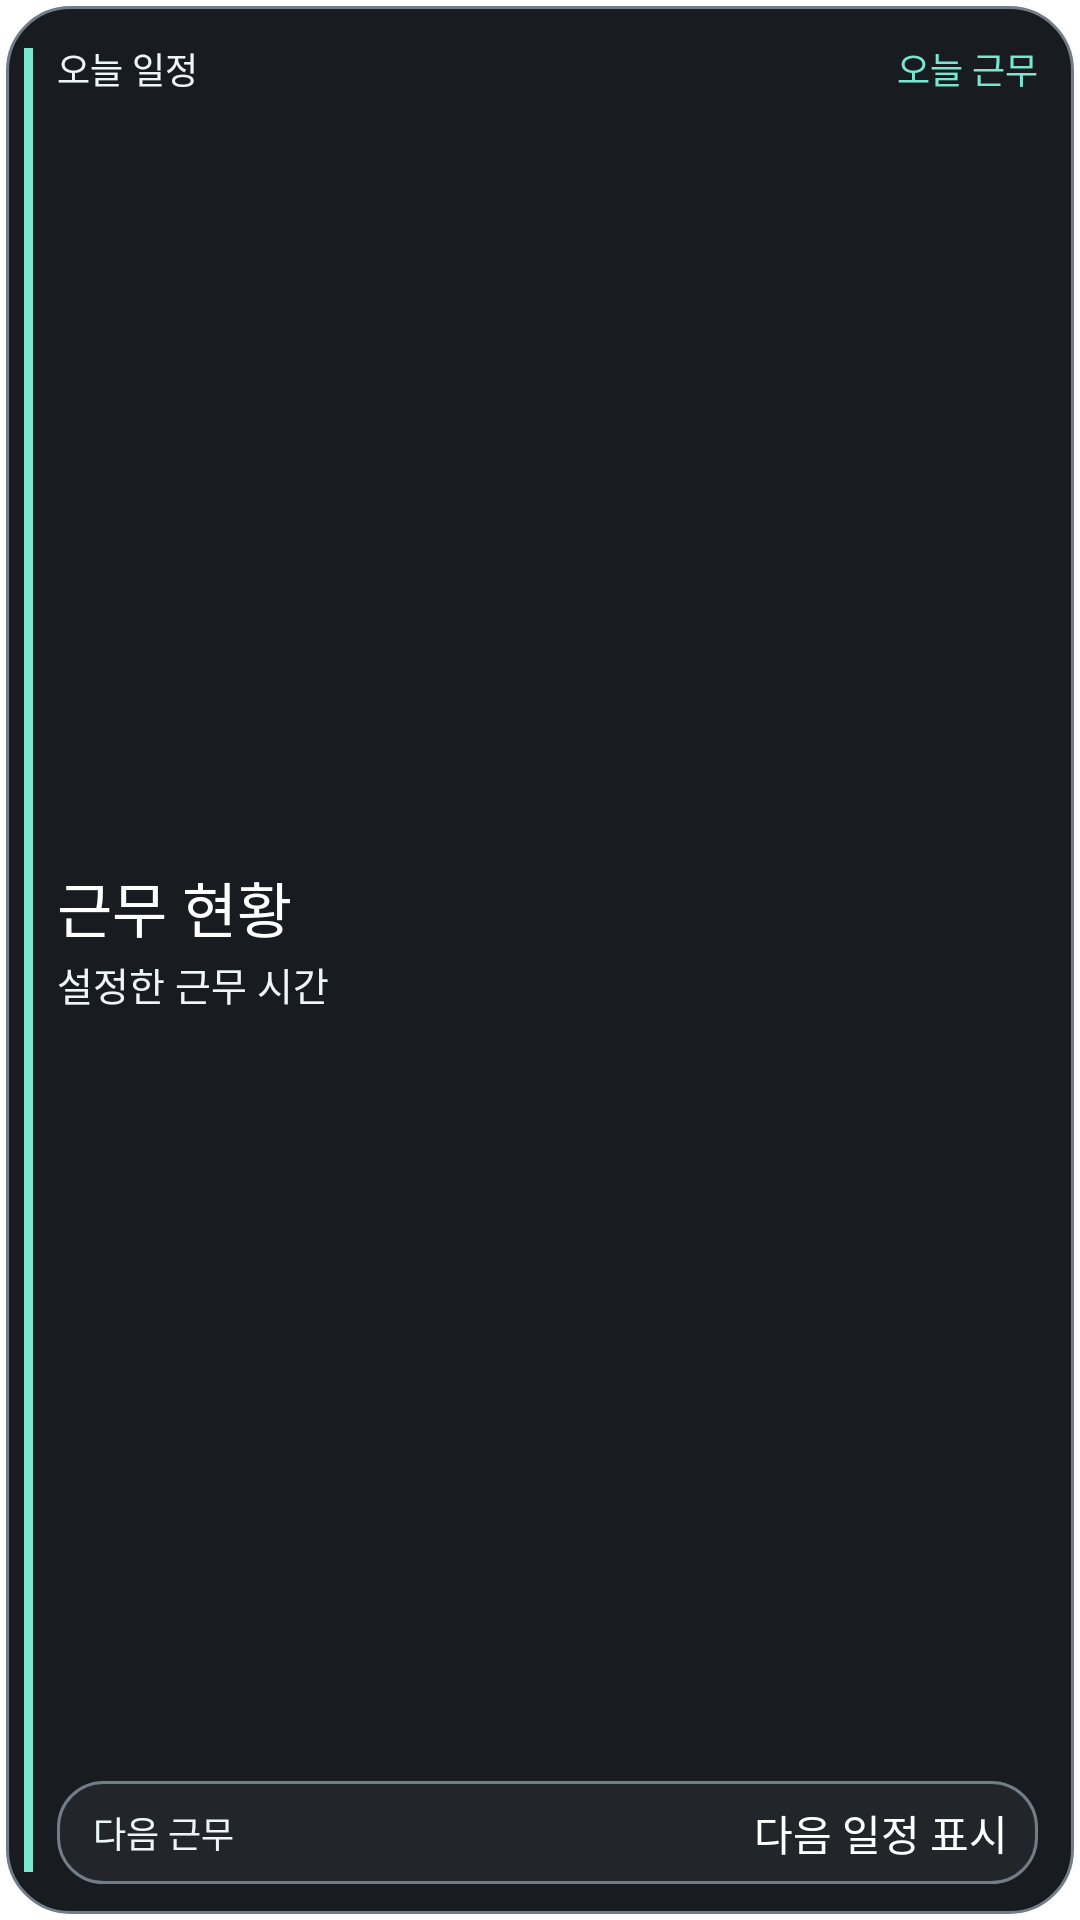

Write the Android layout XML for this screen, with the resource values it uses.
<!-- AndroidManifest.xml: fallback theme Theme.MaterialComponents.DayNight.NoActionBar -->
<!-- res/layout/alarmpyo_shift_widget_preview.xml -->
<?xml version="1.0" encoding="utf-8"?>
<FrameLayout xmlns:android="http://schemas.android.com/apk/res/android"
    android:layout_width="match_parent"
    android:layout_height="match_parent"
    android:background="@android:color/transparent"
    android:contentDescription="@string/alarmpyo_widget_description"
    android:padding="2dp">

    <LinearLayout
        android:layout_width="match_parent"
        android:layout_height="match_parent"
        android:background="@drawable/alarmpyo_widget_day_background"
        android:baselineAligned="false"
        android:importantForAccessibility="noHideDescendants"
        android:orientation="vertical"
        android:paddingStart="17dp"
        android:paddingTop="12dp"
        android:paddingEnd="12dp"
        android:paddingBottom="10dp">

        <LinearLayout
            android:layout_width="match_parent"
            android:layout_height="wrap_content"
            android:gravity="center_vertical"
            android:orientation="horizontal">

            <TextView
                android:layout_width="0dp"
                android:layout_height="wrap_content"
                android:layout_weight="1"
                android:ellipsize="end"
                android:fontFamily="sans-serif-medium"
                android:includeFontPadding="false"
                android:maxLines="1"
                android:text="@string/alarmpyo_widget_preview_date"
                android:textColor="@color/alarmpyo_text_secondary"
                android:textSize="12sp" />

            <TextView
                android:layout_width="wrap_content"
                android:layout_height="wrap_content"
                android:layout_marginStart="8dp"
                android:ellipsize="end"
                android:fontFamily="sans-serif-medium"
                android:includeFontPadding="false"
                android:maxLines="1"
                android:text="@string/alarmpyo_widget_preview_status"
                android:textColor="@color/alarmpyo_widget_icon_day"
                android:textSize="12sp" />
        </LinearLayout>

        <LinearLayout
            android:layout_width="match_parent"
            android:layout_height="0dp"
            android:layout_weight="1"
            android:gravity="center_vertical"
            android:orientation="vertical"
            android:paddingTop="7dp"
            android:paddingBottom="7dp">

            <TextView
                android:layout_width="match_parent"
                android:layout_height="wrap_content"
                android:ellipsize="end"
                android:fontFamily="sans-serif-medium"
                android:includeFontPadding="false"
                android:maxLines="1"
                android:text="@string/alarmpyo_widget_preview_title"
                android:textColor="@color/alarmpyo_text_primary"
                android:textSize="20sp" />

            <TextView
                android:layout_width="match_parent"
                android:layout_height="wrap_content"
                android:layout_marginTop="2dp"
                android:ellipsize="end"
                android:fontFamily="sans-serif"
                android:includeFontPadding="false"
                android:maxLines="1"
                android:text="@string/alarmpyo_widget_preview_schedule"
                android:textColor="@color/alarmpyo_text_secondary"
                android:textSize="13sp" />
        </LinearLayout>

        <LinearLayout
            android:layout_width="match_parent"
            android:layout_height="wrap_content"
            android:background="@drawable/alarmpyo_widget_bottom_panel"
            android:gravity="center_vertical"
            android:orientation="horizontal"
            android:paddingStart="12dp"
            android:paddingTop="7dp"
            android:paddingEnd="10dp"
            android:paddingBottom="7dp">

            <TextView
                android:layout_width="wrap_content"
                android:layout_height="wrap_content"
                android:ellipsize="end"
                android:fontFamily="sans-serif-medium"
                android:includeFontPadding="false"
                android:maxLines="1"
                android:text="@string/alarmpyo_widget_preview_next_label"
                android:textColor="@color/alarmpyo_text_secondary"
                android:textSize="12sp" />

            <TextView
                android:layout_width="0dp"
                android:layout_height="wrap_content"
                android:layout_marginStart="10dp"
                android:layout_weight="1"
                android:ellipsize="end"
                android:fontFamily="sans-serif-medium"
                android:gravity="end"
                android:includeFontPadding="false"
                android:maxLines="1"
                android:text="@string/alarmpyo_widget_preview_next_value"
                android:textColor="@color/alarmpyo_text_primary"
                android:textSize="14sp" />
        </LinearLayout>
    </LinearLayout>

    <FrameLayout
        android:layout_width="3dp"
        android:layout_height="match_parent"
        android:layout_gravity="start|center_vertical"
        android:layout_marginStart="6dp"
        android:layout_marginTop="14dp"
        android:layout_marginBottom="14dp"
        android:background="@color/alarmpyo_widget_icon_day"
        android:importantForAccessibility="no" />
</FrameLayout>
<!-- resources referenced by this layout -->
<resources>
  <color name="alarmpyo_text_primary">#FFFFFF</color>
  <color name="alarmpyo_text_secondary">#EDF5FA</color>
  <color name="alarmpyo_widget_icon_day">#7AE6D0</color>
  <!-- drawable alarmpyo_widget_bottom_panel (drawable) -->
  <?xml version="1.0" encoding="utf-8"?>
  <shape xmlns:android="http://schemas.android.com/apk/res/android"
      android:shape="rectangle">
      <solid android:color="@color/alarmpyo_widget_panel_background" />
      <stroke
          android:width="1dp"
          android:color="@color/alarmpyo_widget_panel_border" />
      <corners android:radius="15dp" />
  </shape>
  <!-- drawable alarmpyo_widget_day_background (drawable) -->
  <?xml version="1.0" encoding="utf-8"?>
  <shape xmlns:android="http://schemas.android.com/apk/res/android"
      android:shape="rectangle">
      <solid android:color="@color/alarmpyo_widget_card_background" />
      <stroke
          android:width="1dp"
          android:color="@color/alarmpyo_widget_card_border" />
      <corners android:radius="21dp" />
  </shape>
  <string name="alarmpyo_widget_description">오늘 근무와 시간, 다음 근무를 표시합니다.</string>
  <string name="alarmpyo_widget_preview_date">오늘 일정</string>
  <string name="alarmpyo_widget_preview_next_label">다음 근무</string>
  <string name="alarmpyo_widget_preview_next_value">다음 일정 표시</string>
  <string name="alarmpyo_widget_preview_schedule">설정한 근무 시간</string>
  <string name="alarmpyo_widget_preview_status">오늘 근무</string>
  <string name="alarmpyo_widget_preview_title">근무 현황</string>
  <color name="alarmpyo_widget_panel_background">#22262B</color>
  <color name="alarmpyo_widget_panel_border">#737D89</color>
  <color name="alarmpyo_widget_card_background">#181B1F</color>
  <color name="alarmpyo_widget_card_border">#737D89</color>
</resources>
